Dataset: processed (GitHub, orgabbay23-lgtm/smart-recycling-ai). Classes: fresh, rotten.

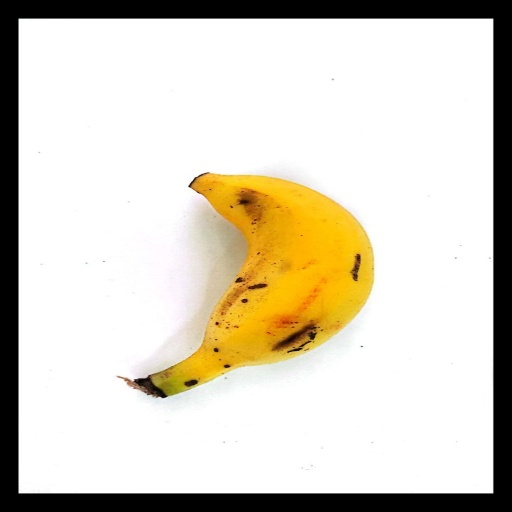
Label: fresh

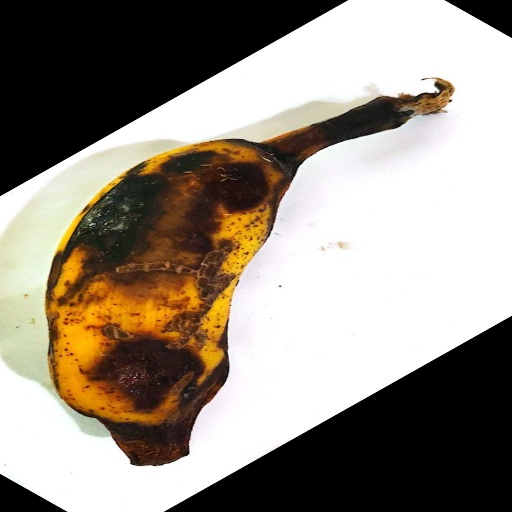
Label: rotten

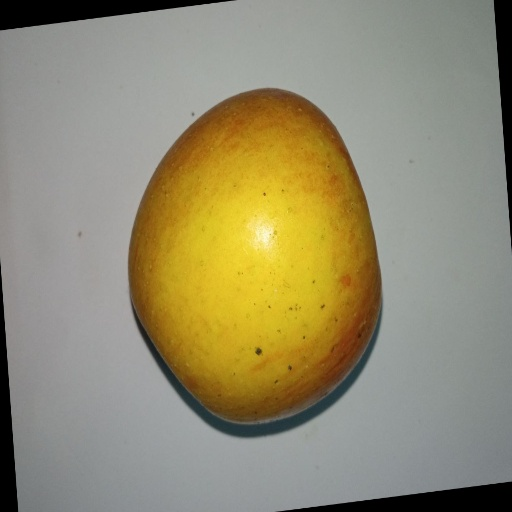
Label: fresh

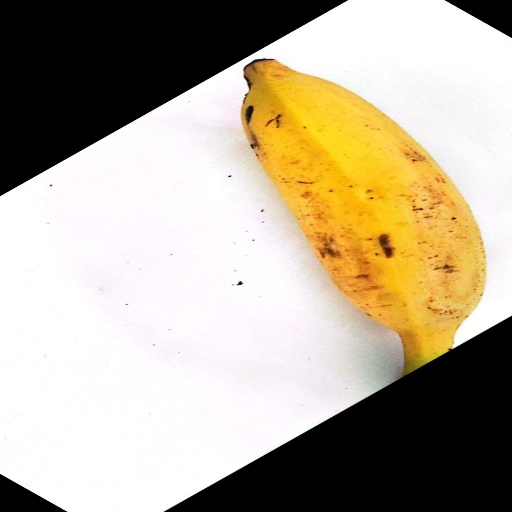
Label: fresh

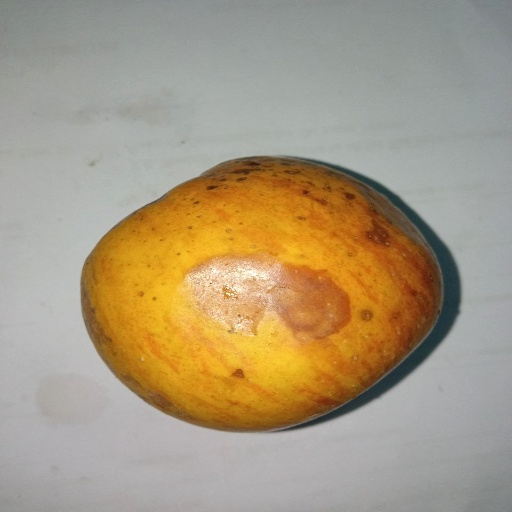
Label: rotten

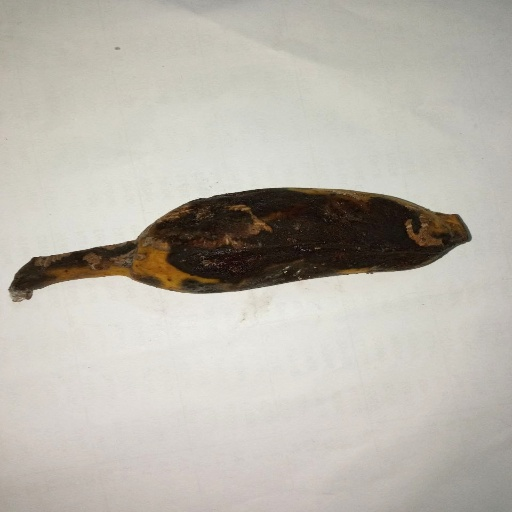
Label: rotten
